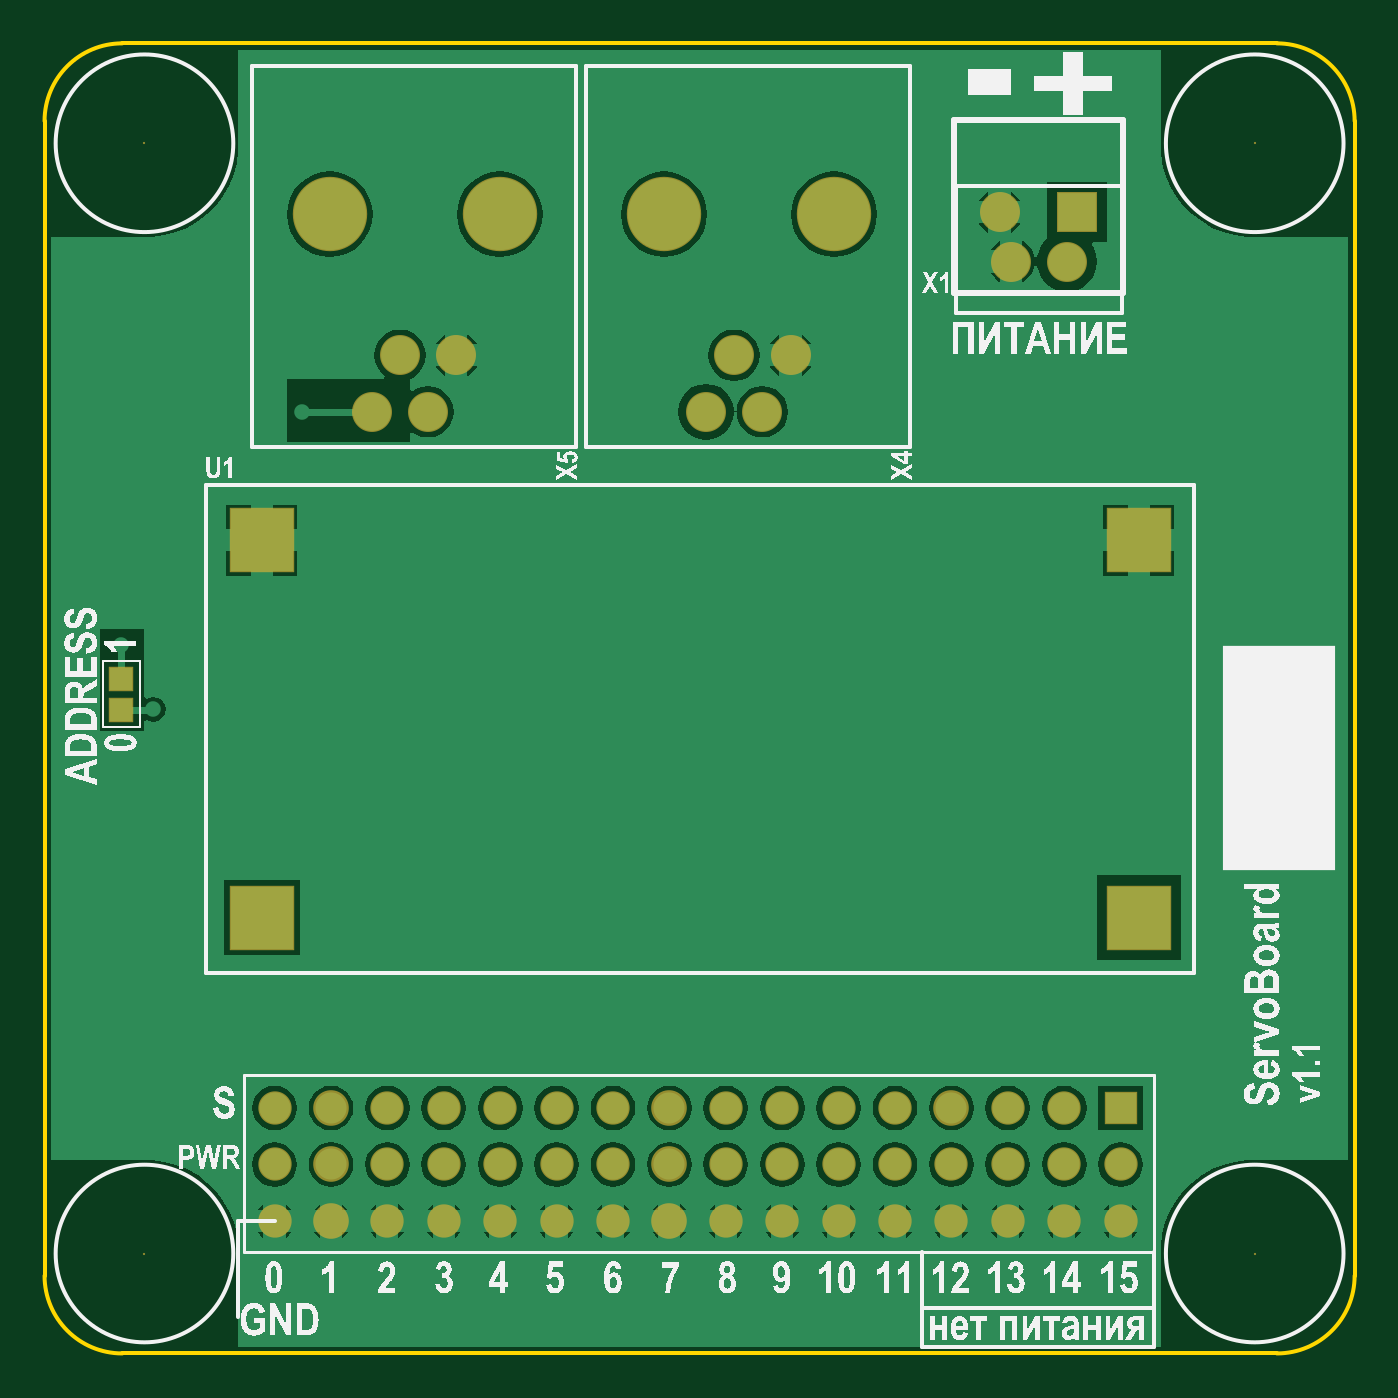
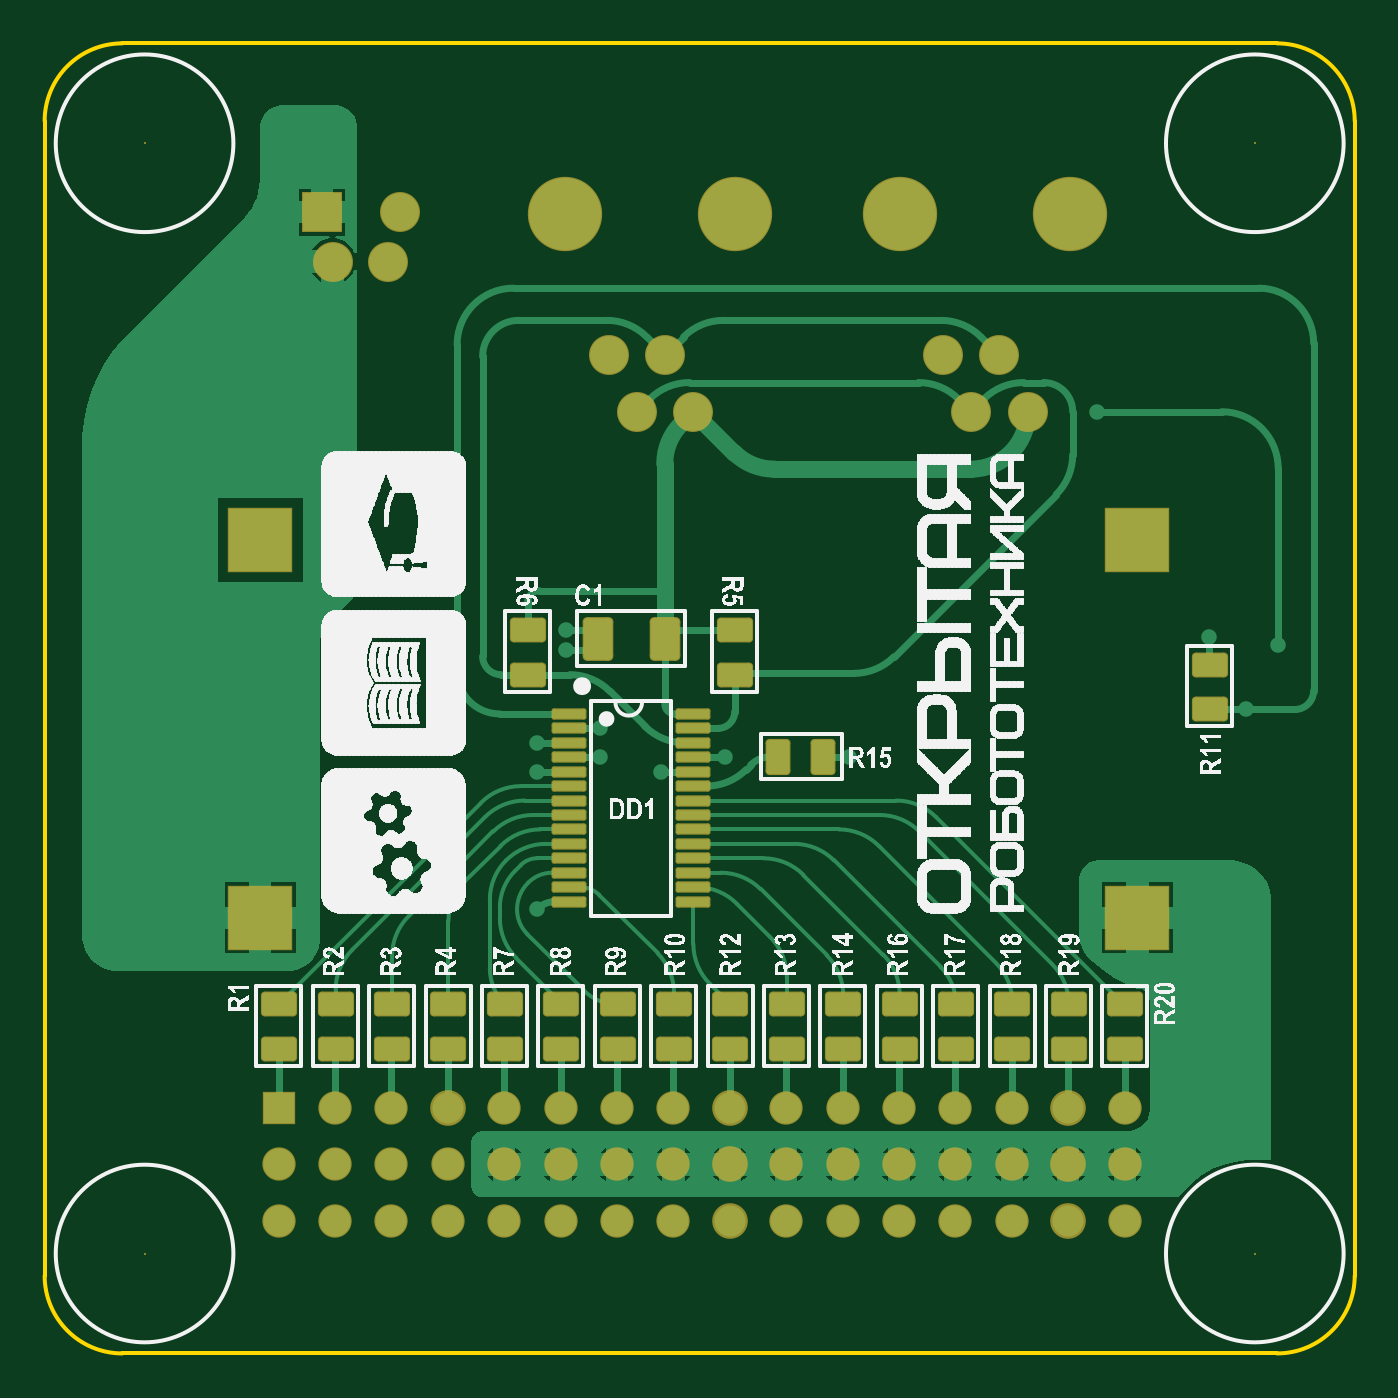
Circuit board: 7 layer files. Board 59.0 x 59.0 mm.
- bottom_copper: ServoBoard.GBL (19550 bytes)
- bottom_silk: ServoBoard.GBO (217335 bytes)
- bottom_mask: ServoBoard.GBS (4653 bytes)
- outline: ServoBoard.GKO (376 bytes)
- top_copper: ServoBoard.GTL (29437 bytes)
- top_silk: ServoBoard.GTO (120214 bytes)
- top_mask: ServoBoard.GTS (1787 bytes)

=== bottom_copper: ServoBoard.GBL (19550 bytes, source omitted) ===
=== bottom_silk: ServoBoard.GBO (217335 bytes, source omitted) ===
=== bottom_mask: ServoBoard.GBS ===
G04 Layer_Color=16711935*
%FSLAX43Y43*%
%MOMM*%
G71*
G01*
G75*
%ADD31C,1.800*%
%ADD32C,3.350*%
%ADD33C,1.500*%
%ADD34C,1.603*%
%ADD35R,1.500X1.500*%
%ADD36C,0.100*%
%ADD37R,1.800X1.800*%
%ADD38R,2.900X2.900*%
G04:AMPARAMS|DCode=39|XSize=1.63mm|YSize=1.12mm|CornerRadius=0.177mm|HoleSize=0mm|Usage=FLASHONLY|Rotation=90.000|XOffset=0mm|YOffset=0mm|HoleType=Round|Shape=RoundedRectangle|*
%AMROUNDEDRECTD39*
21,1,1.630,0.765,0,0,90.0*
21,1,1.275,1.120,0,0,90.0*
1,1,0.355,0.383,0.637*
1,1,0.355,0.383,-0.637*
1,1,0.355,-0.383,-0.637*
1,1,0.355,-0.383,0.637*
%
%ADD39ROUNDEDRECTD39*%
G04:AMPARAMS|DCode=40|XSize=1.63mm|YSize=1.12mm|CornerRadius=0.177mm|HoleSize=0mm|Usage=FLASHONLY|Rotation=0.000|XOffset=0mm|YOffset=0mm|HoleType=Round|Shape=RoundedRectangle|*
%AMROUNDEDRECTD40*
21,1,1.630,0.765,0,0,0.0*
21,1,1.275,1.120,0,0,0.0*
1,1,0.355,0.637,-0.383*
1,1,0.355,-0.637,-0.383*
1,1,0.355,-0.637,0.383*
1,1,0.355,0.637,0.383*
%
%ADD40ROUNDEDRECTD40*%
G04:AMPARAMS|DCode=41|XSize=1.38mm|YSize=1.97mm|CornerRadius=0.21mm|HoleSize=0mm|Usage=FLASHONLY|Rotation=180.000|XOffset=0mm|YOffset=0mm|HoleType=Round|Shape=RoundedRectangle|*
%AMROUNDEDRECTD41*
21,1,1.380,1.550,0,0,180.0*
21,1,0.960,1.970,0,0,180.0*
1,1,0.420,-0.480,0.775*
1,1,0.420,0.480,0.775*
1,1,0.420,0.480,-0.775*
1,1,0.420,-0.480,-0.775*
%
%ADD41ROUNDEDRECTD41*%
G04:AMPARAMS|DCode=42|XSize=1.57mm|YSize=0.51mm|CornerRadius=0.101mm|HoleSize=0mm|Usage=FLASHONLY|Rotation=180.000|XOffset=0mm|YOffset=0mm|HoleType=Round|Shape=RoundedRectangle|*
%AMROUNDEDRECTD42*
21,1,1.570,0.308,0,0,180.0*
21,1,1.367,0.510,0,0,180.0*
1,1,0.203,-0.684,0.154*
1,1,0.203,0.684,0.154*
1,1,0.203,0.684,-0.154*
1,1,0.203,-0.684,-0.154*
%
%ADD42ROUNDEDRECTD42*%
D31*
X43535Y49150D02*
D03*
X46035Y49150D02*
D03*
X14735Y42385D02*
D03*
X16005Y44925D02*
D03*
X17275Y42385D02*
D03*
X18545Y44925D02*
D03*
X29785Y42385D02*
D03*
X31055Y44925D02*
D03*
X32325Y42385D02*
D03*
X33595Y44925D02*
D03*
X43008Y51369D02*
D03*
D32*
X20500Y51275D02*
D03*
X12845D02*
D03*
X35550D02*
D03*
X27895D02*
D03*
D33*
X40840Y5945D02*
D03*
X43380Y5945D02*
D03*
X45920Y5945D02*
D03*
X48460Y5945D02*
D03*
X10360Y5945D02*
D03*
X17980D02*
D03*
X15440D02*
D03*
X25600Y5945D02*
D03*
X33220Y5945D02*
D03*
X30680Y5945D02*
D03*
X23060Y5945D02*
D03*
X20520Y5945D02*
D03*
X35760Y5945D02*
D03*
X38300Y5945D02*
D03*
X38300Y8485D02*
D03*
X35760Y8485D02*
D03*
X20520D02*
D03*
X23060Y8485D02*
D03*
X30680Y8485D02*
D03*
X33220Y8485D02*
D03*
X25600D02*
D03*
X15440Y8485D02*
D03*
X17980Y8485D02*
D03*
X10360D02*
D03*
X48460D02*
D03*
X45920Y8485D02*
D03*
X43380Y8485D02*
D03*
X40840Y8485D02*
D03*
X10360Y11025D02*
D03*
X17980Y11025D02*
D03*
X15440Y11025D02*
D03*
X25600Y11025D02*
D03*
X33220Y11025D02*
D03*
X30680Y11025D02*
D03*
X23060D02*
D03*
X20520Y11025D02*
D03*
X35760Y11025D02*
D03*
X43380Y11025D02*
D03*
X45920Y11025D02*
D03*
X38300Y11025D02*
D03*
D34*
X12900Y5945D02*
D03*
X28140Y5945D02*
D03*
X28140Y8485D02*
D03*
X12900Y8485D02*
D03*
X12900Y11025D02*
D03*
X28140D02*
D03*
X40840Y11025D02*
D03*
D35*
X48460Y11025D02*
D03*
D36*
X54500Y54475D02*
D03*
X4500Y54475D02*
D03*
X54500Y4475D02*
D03*
X4500D02*
D03*
D37*
X46508Y51369D02*
D03*
D38*
X9785Y36600D02*
D03*
Y19600D02*
D03*
X49285Y36600D02*
D03*
Y19600D02*
D03*
D39*
X25957Y26850D02*
D03*
X23942Y26850D02*
D03*
D40*
X6525Y28985D02*
D03*
Y31000D02*
D03*
X27922Y30543D02*
D03*
X27922Y32557D02*
D03*
X37250Y30543D02*
D03*
X37250Y32557D02*
D03*
X10335Y13676D02*
D03*
Y15691D02*
D03*
X12875Y13676D02*
D03*
Y15691D02*
D03*
X15415Y13676D02*
D03*
Y15691D02*
D03*
X17955Y13676D02*
D03*
Y15691D02*
D03*
X20495Y13676D02*
D03*
Y15691D02*
D03*
X23035Y13676D02*
D03*
Y15691D02*
D03*
X25575Y13676D02*
D03*
Y15691D02*
D03*
X28115Y13676D02*
D03*
Y15691D02*
D03*
X30655Y13676D02*
D03*
Y15691D02*
D03*
X33195Y13676D02*
D03*
Y15691D02*
D03*
X35735Y13676D02*
D03*
Y15691D02*
D03*
X38275Y13676D02*
D03*
Y15691D02*
D03*
X40815Y13676D02*
D03*
Y15691D02*
D03*
X43355Y13676D02*
D03*
Y15691D02*
D03*
X45895Y13676D02*
D03*
Y15691D02*
D03*
X48435Y13676D02*
D03*
Y15691D02*
D03*
D41*
X31073Y32151D02*
D03*
X34073D02*
D03*
D42*
X29785Y20975D02*
D03*
X29785Y20325D02*
D03*
X35405Y20325D02*
D03*
X29785Y22275D02*
D03*
X29785Y22925D02*
D03*
X29785Y23575D02*
D03*
X29785Y24225D02*
D03*
X29785Y21625D02*
D03*
X35405Y20975D02*
D03*
X35405Y21625D02*
D03*
X35405Y24225D02*
D03*
X35405Y23575D02*
D03*
X35405Y22925D02*
D03*
X35405Y22275D02*
D03*
X29785Y26175D02*
D03*
X29785Y26825D02*
D03*
X35405Y26175D02*
D03*
X35405Y26825D02*
D03*
X29785Y27475D02*
D03*
X29785Y28125D02*
D03*
X29785Y28775D02*
D03*
Y25525D02*
D03*
X35405Y27475D02*
D03*
X35405Y28125D02*
D03*
Y28775D02*
D03*
X35405Y25525D02*
D03*
X35405Y24875D02*
D03*
X29785Y24875D02*
D03*
M02*

=== outline: ServoBoard.GKO ===
G04 Layer_Color=16711935*
%FSLAX43Y43*%
%MOMM*%
G71*
G01*
G75*
%ADD20C,0.200*%
D20*
X59000Y55475D02*
G03*
X55500Y58975I-3500J0D01*
G01*
X3500Y58975D02*
G03*
X0Y55475I0J-3500D01*
G01*
X55500Y-25D02*
G03*
X59000Y3475I0J3500D01*
G01*
X0D02*
G03*
X3500Y-25I3500J0D01*
G01*
X59000Y3475D02*
Y55475D01*
X3500Y-25D02*
X55500D01*
X0Y3475D02*
Y55475D01*
X3500Y58975D02*
X55500D01*
M02*

=== top_copper: ServoBoard.GTL (29437 bytes, source omitted) ===
=== top_silk: ServoBoard.GTO (120214 bytes, source omitted) ===
=== top_mask: ServoBoard.GTS ===
G04 Layer_Color=8388736*
%FSLAX43Y43*%
%MOMM*%
G71*
G01*
G75*
%ADD30R,1.100X1.100*%
%ADD31C,1.800*%
%ADD32C,3.350*%
%ADD33C,1.500*%
%ADD34C,1.603*%
%ADD35R,1.500X1.500*%
%ADD36C,0.100*%
%ADD37R,1.800X1.800*%
%ADD38R,2.900X2.900*%
D30*
X3448Y30368D02*
D03*
Y28968D02*
D03*
D31*
X43535Y49150D02*
D03*
X46035Y49150D02*
D03*
X14735Y42385D02*
D03*
X16005Y44925D02*
D03*
X17275Y42385D02*
D03*
X18545Y44925D02*
D03*
X29785Y42385D02*
D03*
X31055Y44925D02*
D03*
X32325Y42385D02*
D03*
X33595Y44925D02*
D03*
X43008Y51369D02*
D03*
D32*
X20500Y51275D02*
D03*
X12845D02*
D03*
X35550D02*
D03*
X27895D02*
D03*
D33*
X40840Y5945D02*
D03*
X43380Y5945D02*
D03*
X45920Y5945D02*
D03*
X48460Y5945D02*
D03*
X10360Y5945D02*
D03*
X17980D02*
D03*
X15440D02*
D03*
X25600Y5945D02*
D03*
X33220Y5945D02*
D03*
X30680Y5945D02*
D03*
X23060Y5945D02*
D03*
X20520Y5945D02*
D03*
X35760Y5945D02*
D03*
X38300Y5945D02*
D03*
X38300Y8485D02*
D03*
X35760Y8485D02*
D03*
X20520D02*
D03*
X23060Y8485D02*
D03*
X30680Y8485D02*
D03*
X33220Y8485D02*
D03*
X25600D02*
D03*
X15440Y8485D02*
D03*
X17980Y8485D02*
D03*
X10360D02*
D03*
X48460D02*
D03*
X45920Y8485D02*
D03*
X43380Y8485D02*
D03*
X40840Y8485D02*
D03*
X10360Y11025D02*
D03*
X17980Y11025D02*
D03*
X15440Y11025D02*
D03*
X25600Y11025D02*
D03*
X33220Y11025D02*
D03*
X30680Y11025D02*
D03*
X23060D02*
D03*
X20520Y11025D02*
D03*
X35760Y11025D02*
D03*
X43380Y11025D02*
D03*
X45920Y11025D02*
D03*
X38300Y11025D02*
D03*
D34*
X12900Y5945D02*
D03*
X28140Y5945D02*
D03*
X28140Y8485D02*
D03*
X12900Y8485D02*
D03*
X12900Y11025D02*
D03*
X28140D02*
D03*
X40840Y11025D02*
D03*
D35*
X48460Y11025D02*
D03*
D36*
X54500Y54475D02*
D03*
X4500Y54475D02*
D03*
X54500Y4475D02*
D03*
X4500D02*
D03*
D37*
X46508Y51369D02*
D03*
D38*
X9785Y36600D02*
D03*
Y19600D02*
D03*
X49285Y36600D02*
D03*
Y19600D02*
D03*
M02*

